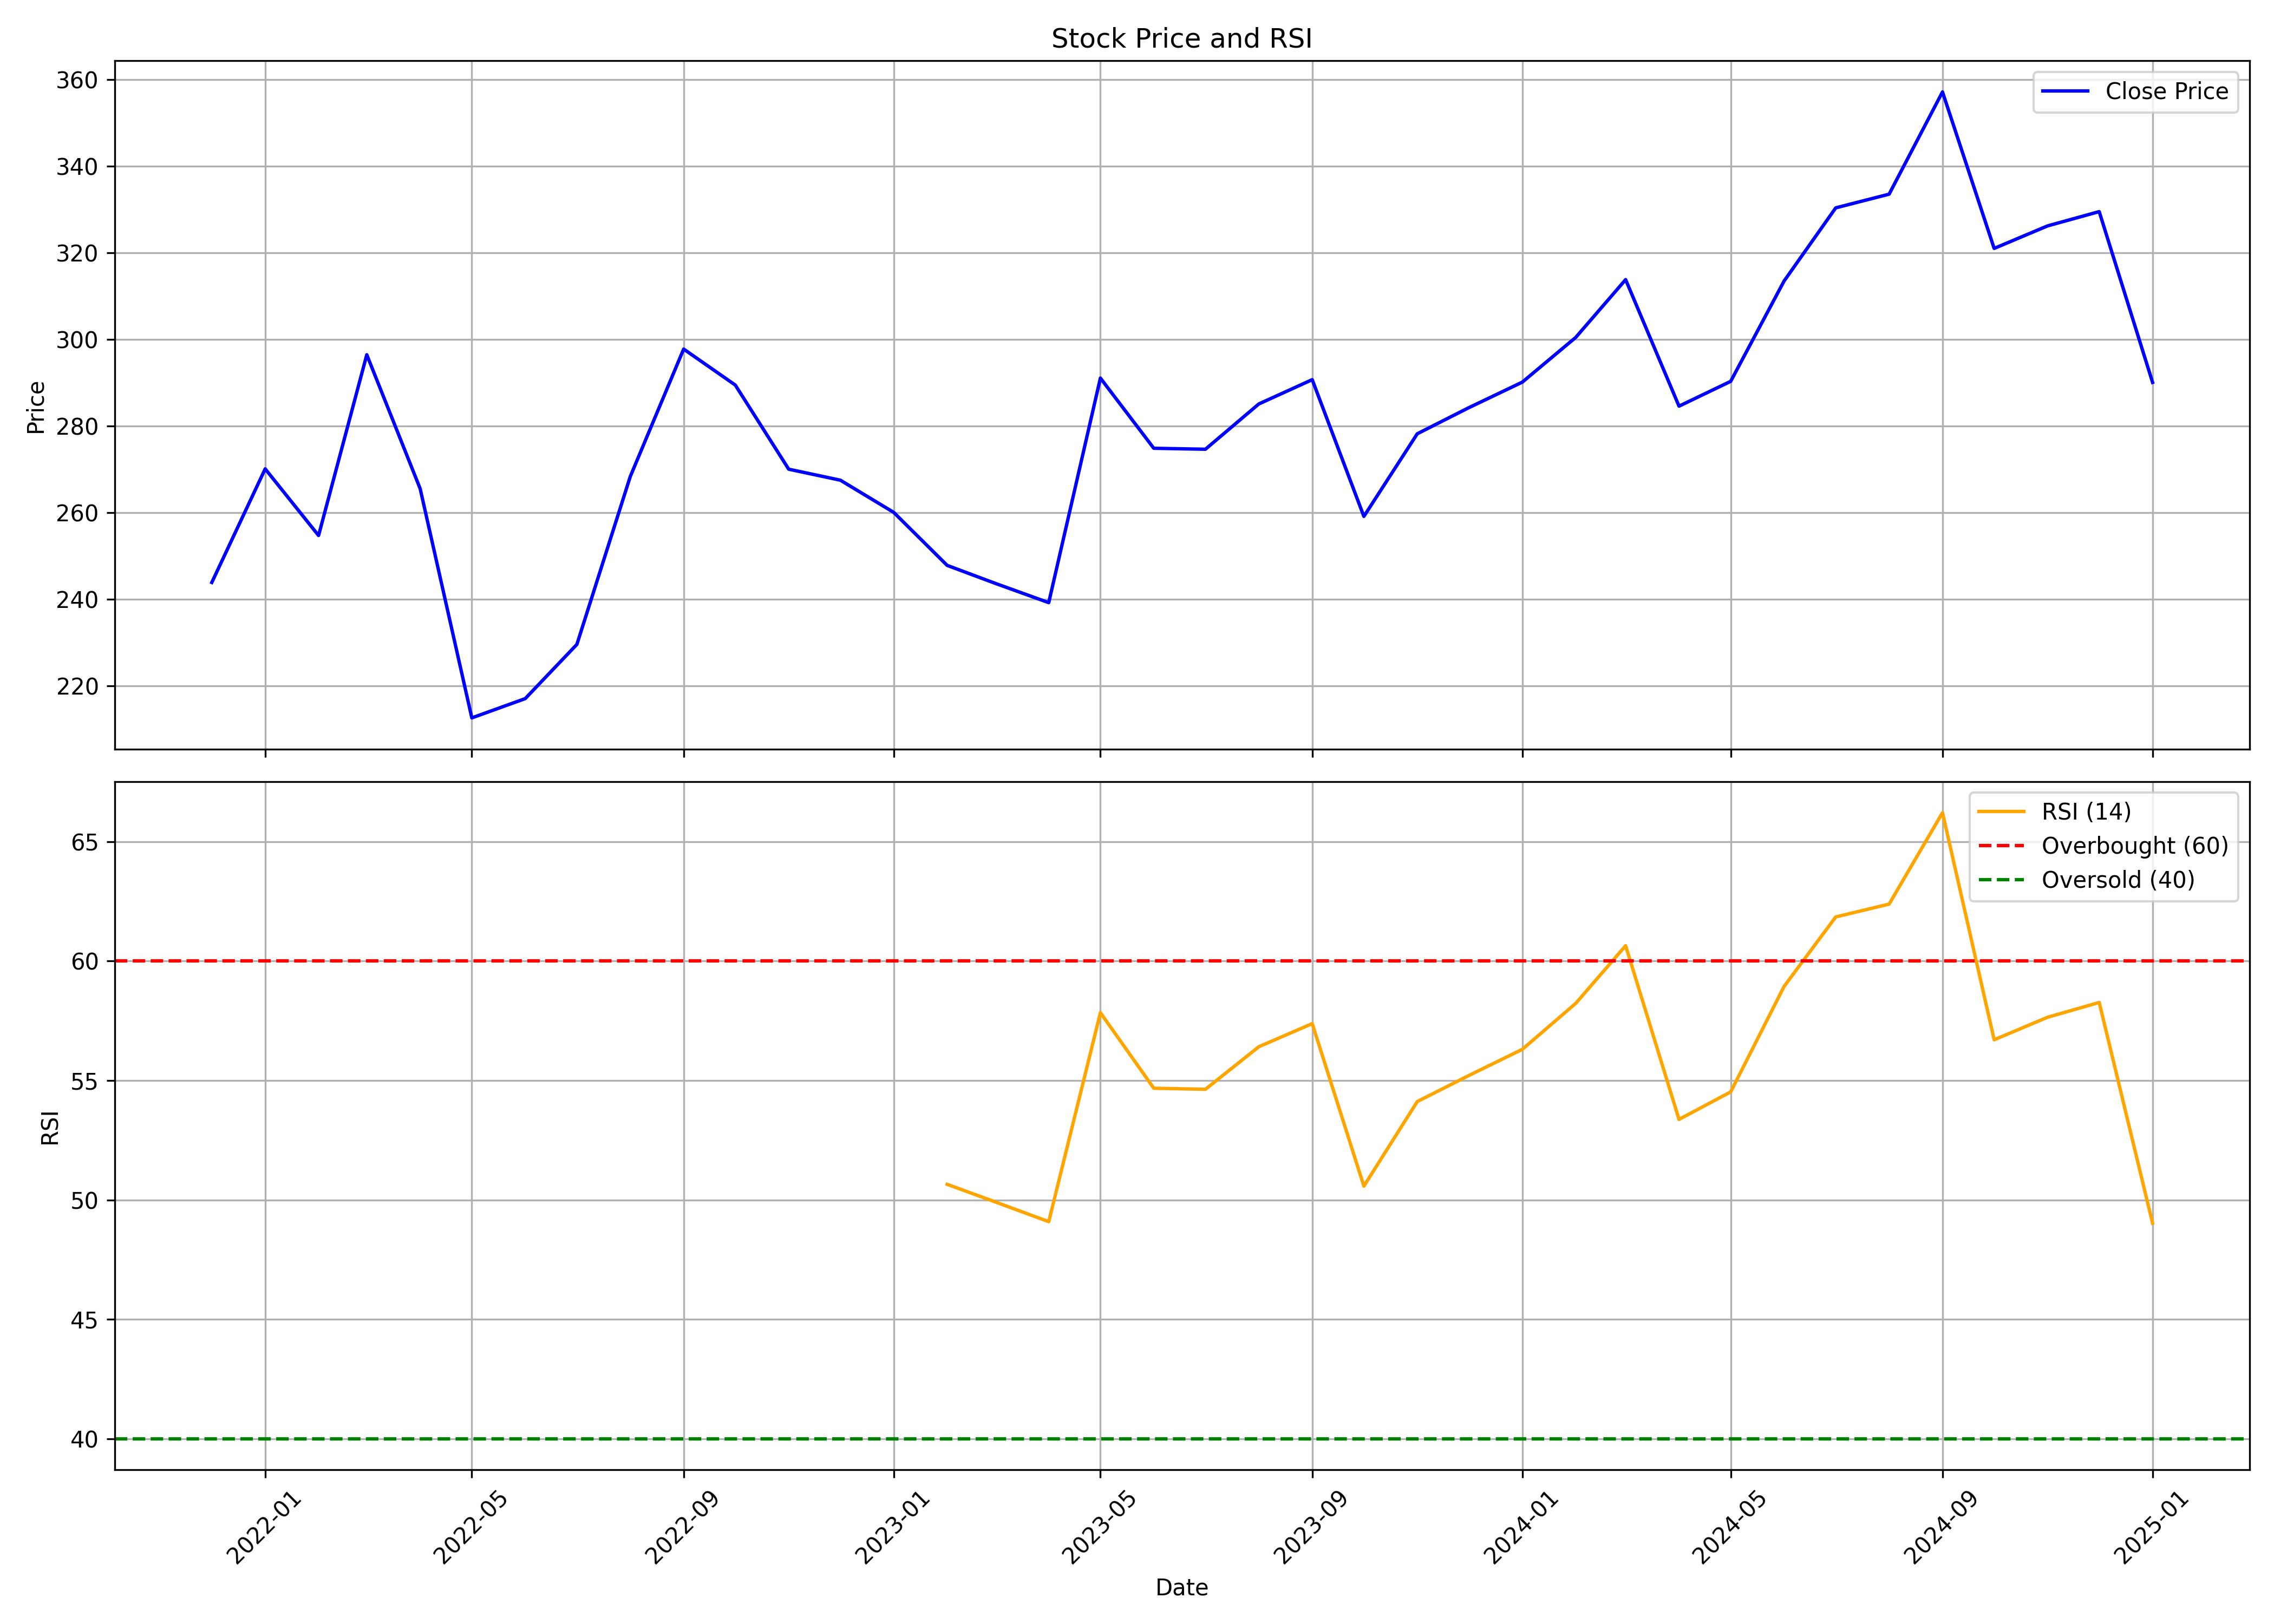

Data behind this chart, as committed beside it:
, date, symbol, open, high, low, close, volume, rsi
0, 2021-12-01, SAPPHIRE, 209.6, 253, 200, 243.8, 27919060, 
1, 2022-01-01, SAPPHIRE, 242.7, 298.0, 237.1, 270.1, 20661095, 
2, 2022-02-01, SAPPHIRE, 272.8, 308.0, 247.8, 254.7, 19250770, 
3, 2022-03-01, SAPPHIRE, 254.7, 299.8, 226.3, 296.4, 10708260, 
4, 2022-04-01, SAPPHIRE, 289.8, 297.8, 245.0, 265.5, 8028465, 
5, 2022-05-01, SAPPHIRE, 264.2, 266.5, 189.2, 212.6, 18241030, 
6, 2022-06-01, SAPPHIRE, 212.8, 218.0, 181.8, 217.0, 14080380, 
7, 2022-07-01, SAPPHIRE, 216.8, 248.2, 213.1, 229.5, 12792450, 
8, 2022-08-01, SAPPHIRE, 235.6, 281.0, 233.6, 268.3, 19391650, 
9, 2022-09-01, SAPPHIRE, 273.6, 308.8, 266.2, 297.8, 13988250, 
10, 2022-10-01, SAPPHIRE, 297.8, 314.8, 278.4, 289.4, 11284140, 
11, 2022-11-01, SAPPHIRE, 294.0, 299, 260.2, 270.0, 15085810, 
12, 2022-12-01, SAPPHIRE, 272.6, 289.5, 257.2, 267.5, 20753250, 
13, 2023-01-01, SAPPHIRE, 268.1, 270.6, 246.2, 260, 7544780, 
14, 2023-02-01, SAPPHIRE, 263.9, 263.9, 220.5, 247.8, 17862525, 50.65
15, 2023-03-01, SAPPHIRE, 243.3, 259.4, 224.0, 243.6, 9798670, 49.91
16, 2023-04-01, SAPPHIRE, 244.9, 246.3, 232.5, 239.2, 4204565, 49.09
17, 2023-05-01, SAPPHIRE, 239.2, 293.0, 239.0, 291, 13287960, 57.84
18, 2023-06-01, SAPPHIRE, 290.1, 290.1, 267.2, 274.8, 11587685, 54.68
19, 2023-07-01, SAPPHIRE, 277.9, 296, 269, 274.6, 9305955, 54.63
20, 2023-08-01, SAPPHIRE, 278.0, 288.6, 262, 285.1, 10003300, 56.41
21, 2023-09-01, SAPPHIRE, 285.2, 313.6, 277.3, 290.7, 14093585, 57.38
22, 2023-10-01, SAPPHIRE, 290.7, 296.0, 251.6, 259.1, 8976030, 50.58
23, 2023-11-01, SAPPHIRE, 261.6, 285.8, 242.6, 278.2, 8269595, 54.12
24, 2023-12-01, SAPPHIRE, 280, 295.0, 274.8, 284.2, 11337705, 55.21
25, 2024-01-01, SAPPHIRE, 282.4, 302, 275.8, 290.1, 10351325, 56.3
26, 2024-02-01, SAPPHIRE, 290.1, 309.6, 265.8, 300.4, 17343575, 58.23
27, 2024-03-01, SAPPHIRE, 300.4, 336.0, 271.1, 313.8, 27970460, 60.65
28, 2024-04-01, SAPPHIRE, 316.5, 327.6, 259.3, 284.6, 18273625, 53.37
29, 2024-05-01, SAPPHIRE, 284.6, 299.2, 264.8, 290.3, 10925565, 54.52
30, 2024-06-01, SAPPHIRE, 292.2, 334.2, 276.0, 313.5, 16610515, 58.94
31, 2024-07-01, SAPPHIRE, 315.8, 335.2, 297.0, 330.4, 12901300, 61.85
32, 2024-08-01, SAPPHIRE, 331.5, 363.4, 303.6, 333.5, 28909455, 62.39
33, 2024-09-01, SAPPHIRE, 338, 401.0, 317, 357.1, 34990494, 66.21
34, 2024-10-01, SAPPHIRE, 357.0, 375, 311.6, 321.0, 15731202, 56.71
35, 2024-11-01, SAPPHIRE, 323.0, 336.6, 297, 326.2, 5993880, 57.65
36, 2024-12-01, SAPPHIRE, 329.9, 355.5, 302.0, 329.5, 8272321, 58.27
37, 2025-01-01, SAPPHIRE, 333.0, 374.6, 283.7, 290, 13838170, 49.02
